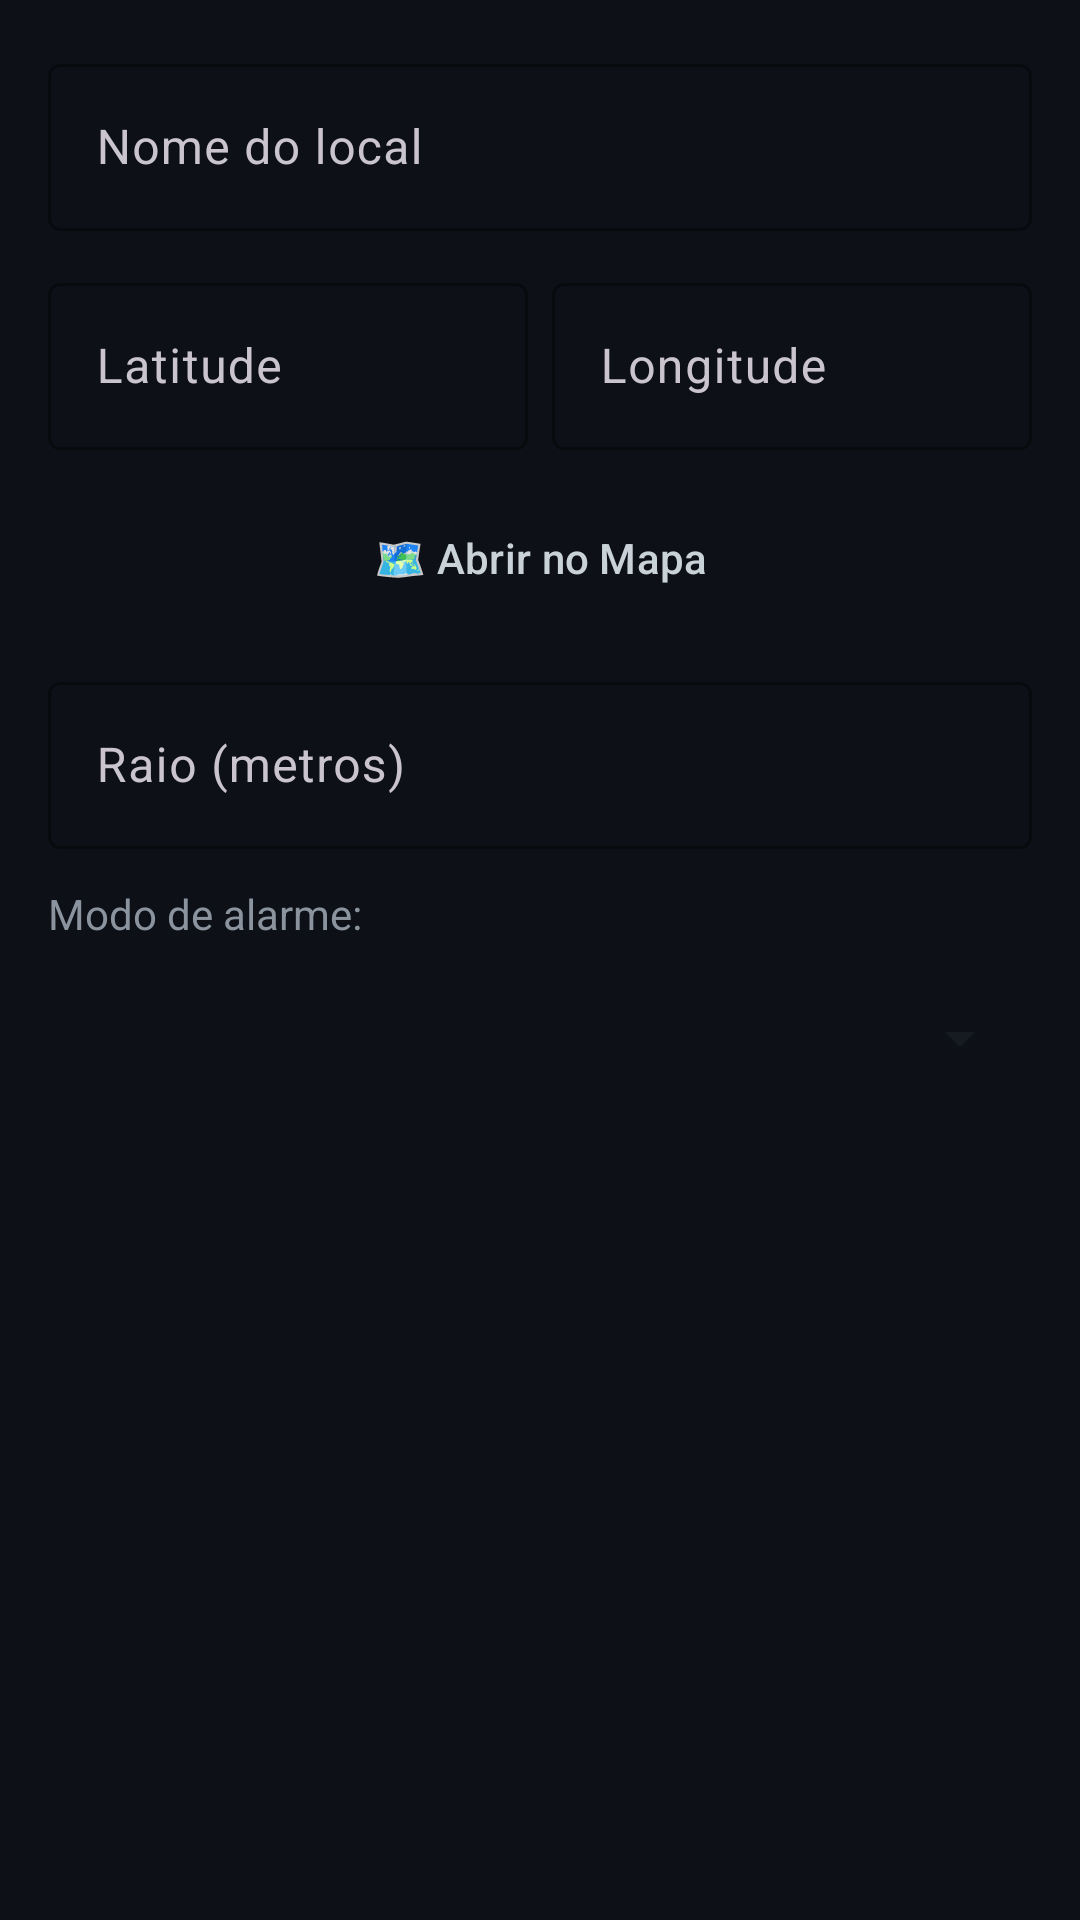

Reconstruct the res/layout file that produces this screen, plus the resources it refers to.
<!-- AndroidManifest.xml: application theme Theme.GeofenceAlert -->
<!-- res/layout/dialog_location.xml -->
<?xml version="1.0" encoding="utf-8"?>
<LinearLayout
    xmlns:android="http://schemas.android.com/apk/res/android"
    xmlns:app="http://schemas.android.com/apk/res-auto"
    android:layout_width="match_parent"
    android:layout_height="wrap_content"
    android:orientation="vertical"
    android:padding="16dp">

    <com.google.android.material.textfield.TextInputLayout
        android:layout_width="match_parent"
        android:layout_height="wrap_content"
        android:layout_marginBottom="12dp"
        android:hint="Nome do local"
        app:hintTextColor="#8b949e"
        app:boxStrokeColor="#30363d"
        style="@style/Widget.Material3.TextInputLayout.OutlinedBox">

        <com.google.android.material.textfield.TextInputEditText
            android:id="@+id/nameInput"
            android:layout_width="match_parent"
            android:layout_height="wrap_content"
            android:textColor="#c9d1d9"
            android:textColorHint="#484f58"
            android:inputType="text" />
    </com.google.android.material.textfield.TextInputLayout>

    <LinearLayout
        android:layout_width="match_parent"
        android:layout_height="wrap_content"
        android:orientation="horizontal"
        android:layout_marginBottom="12dp">

        <com.google.android.material.textfield.TextInputLayout
            android:layout_width="0dp"
            android:layout_height="wrap_content"
            android:layout_weight="1"
            android:layout_marginEnd="8dp"
            android:hint="Latitude"
            app:hintTextColor="#8b949e"
            app:boxStrokeColor="#30363d"
            style="@style/Widget.Material3.TextInputLayout.OutlinedBox">

            <com.google.android.material.textfield.TextInputEditText
                android:id="@+id/latInput"
                android:layout_width="match_parent"
                android:layout_height="wrap_content"
                android:textColor="#c9d1d9"
                android:inputType="numberDecimal|numberSigned" />
        </com.google.android.material.textfield.TextInputLayout>

        <com.google.android.material.textfield.TextInputLayout
            android:layout_width="0dp"
            android:layout_height="wrap_content"
            android:layout_weight="1"
            android:hint="Longitude"
            app:hintTextColor="#8b949e"
            app:boxStrokeColor="#30363d"
            style="@style/Widget.Material3.TextInputLayout.OutlinedBox">

            <com.google.android.material.textfield.TextInputEditText
                android:id="@+id/lngInput"
                android:layout_width="match_parent"
                android:layout_height="wrap_content"
                android:textColor="#c9d1d9"
                android:inputType="numberDecimal|numberSigned" />
        </com.google.android.material.textfield.TextInputLayout>
    </LinearLayout>

    <Button
        android:id="@+id/pickLocationBtn"
        android:layout_width="match_parent"
        android:layout_height="48dp"
        android:layout_marginBottom="12dp"
        android:text="🗺️ Abrir no Mapa"
        android:textColor="#c9d1d9"
        android:backgroundTint="#161b22"
        style="@style/Widget.Material3.Button.OutlinedButton" />

    <com.google.android.material.textfield.TextInputLayout
        android:layout_width="match_parent"
        android:layout_height="wrap_content"
        android:layout_marginBottom="12dp"
        android:hint="Raio (metros)"
        app:hintTextColor="#8b949e"
        app:boxStrokeColor="#30363d"
        style="@style/Widget.Material3.TextInputLayout.OutlinedBox">

        <com.google.android.material.textfield.TextInputEditText
            android:id="@+id/radiusInput"
            android:layout_width="match_parent"
            android:layout_height="wrap_content"
            android:textColor="#c9d1d9"
            android:inputType="number" />
    </com.google.android.material.textfield.TextInputLayout>

    <TextView
        android:layout_width="wrap_content"
        android:layout_height="wrap_content"
        android:text="Modo de alarme:"
        android:textColor="#8b949e"
        android:textSize="14sp"
        android:layout_marginBottom="8dp" />

    <Spinner
        android:id="@+id/alarmSpinner"
        android:layout_width="match_parent"
        android:layout_height="48dp"
        android:backgroundTint="#161b22"
        android:popupBackground="#161b22" />

</LinearLayout>
<!-- resources referenced by this layout -->
<resources>
  <style name="Theme.GeofenceAlert" parent="Theme.Material3.Dark.NoActionBar">
          <item name="colorPrimary">#1e40af</item>
          <item name="colorPrimaryVariant">#1e3a8a</item>
          <item name="colorOnPrimary">#ffffff</item>
          <item name="colorSecondary">#f59e0b</item>
          <item name="colorOnSecondary">#0f172a</item>
          <item name="android:colorBackground">#0d1117</item>
          <item name="android:statusBarColor">#0d1117</item>
          <item name="android:navigationBarColor">#0d1117</item>
          <item name="android:windowBackground">#0d1117</item>
      </style>
</resources>
